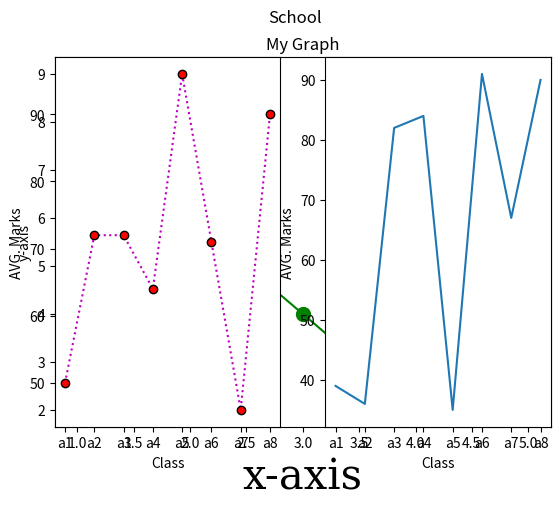

Source code (Python):
#!/usr/bin/env python
# coding: utf-8

# In[21]:


import matplotlib.pyplot as plt
import numpy as np
x=np.array([1,2,3,4,5])
y=np.array([8,6,4,2,9])
plt.plot(x,y,marker='o',color='green',ms=10)
plt.xlabel("x-axis",size=30,family='serif')
plt.ylabel("y-axis")
plt.title("My Graph")
plt.show()


# In[41]:


# line graph for diff class (a1 to a8) vs avg marks of that class
x=np.array(['a1','a2','a3','a4','a5','a6','a7','a8'])
y1=np.array([50,72,72,64,96,71,46,90])
y2=np.array([39,36,82,84,35,91,67,90])
plt.subplot(1,2,1)
plt.plot(x,y1,"o:m",mec='black',mfc='red')
plt.xlabel("Class")
plt.ylabel("AVG. Marks")
plt.subplot(1,2,2)
plt.plot(x,y2)
plt.xlabel("Class")
plt.ylabel("AVG. Marks")
plt.suptitle("School")
plt.show()

